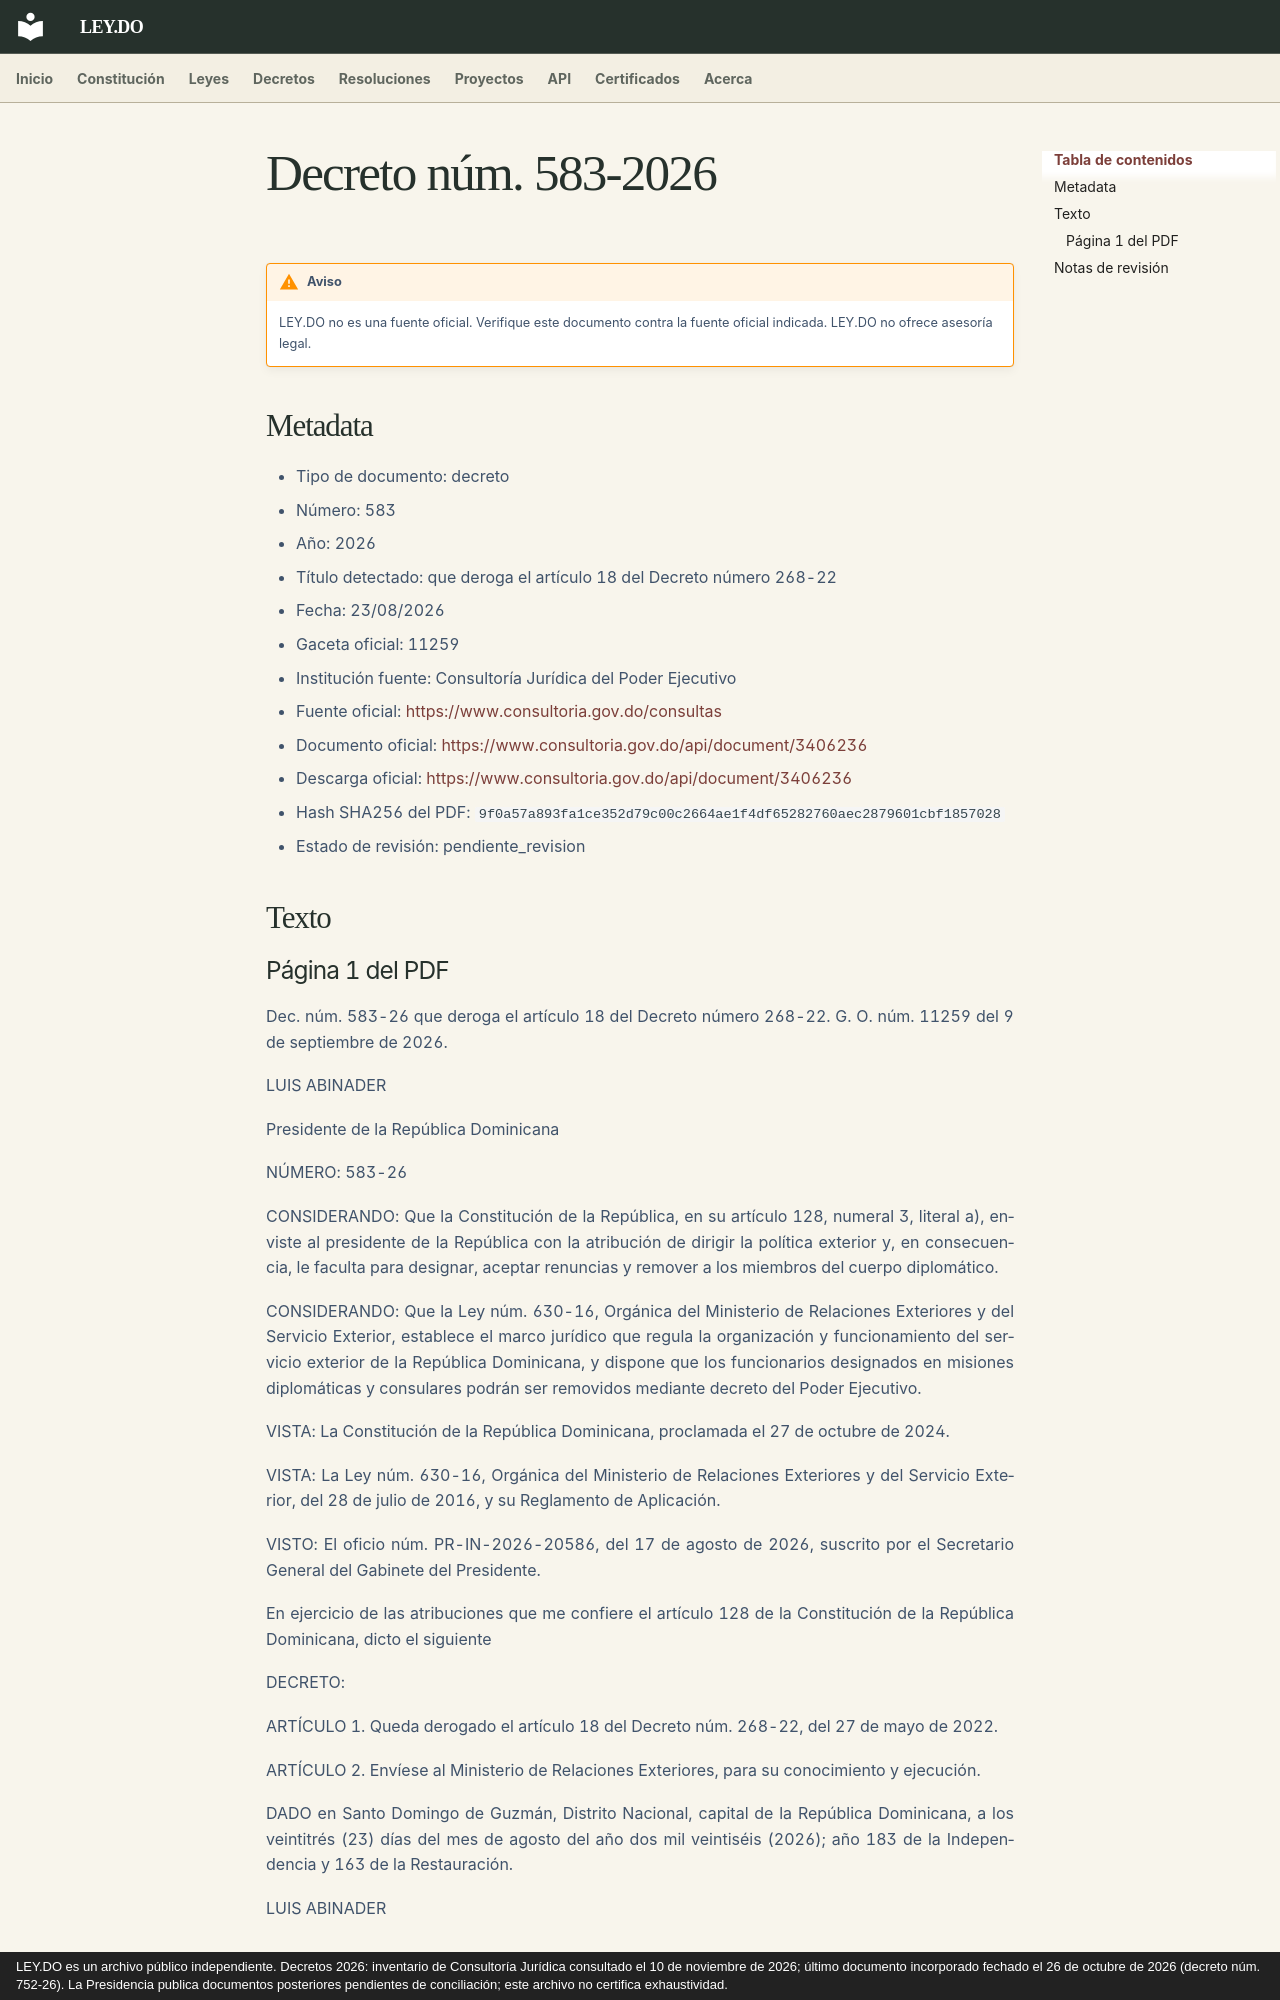

repository: ley-do/ley.do · page: decretos/2026/decreto-583-2026/index.html · generator: mkdocs · copyright: LEY.DO es un archivo público independiente. Decretos 2026: inventario de Consultoría Jurídica consultado el 10 de noviembre de 2026; último documento incorporado fechado el 26 de octubre de 2026 (decreto núm. 752-26). La Presidencia publica documentos posteriores pendientes de conciliación; este archivo no certifica exhaustividad.

# Decreto núm. 583-2026

!!! warning "Aviso"
    LEY.DO no es una fuente oficial. Verifique este documento contra la fuente oficial indicada.
    LEY.DO no ofrece asesoría legal.

## Metadata

- Tipo de documento: decreto
- Número: 583
- Año: 2026
- Título detectado: que deroga el artículo 18 del Decreto número 268-22
- Fecha: 23/08/2026
- Gaceta oficial: 11259
- Institución fuente: Consultoría Jurídica del Poder Ejecutivo
- Fuente oficial: [https://www.consultoria.gov.do/consultas](https://www.consultoria.gov.do/consultas)
- Documento oficial: [https://www.consultoria.gov.do/api/document/3406236](https://www.consultoria.gov.do/api/document/3406236)
- Descarga oficial: [https://www.consultoria.gov.do/api/document/3406236](https://www.consultoria.gov.do/api/document/3406236)
- Hash SHA256 del PDF: `9f0a57a893fa1ce352d79c00c2664ae1f4df65282760aec2879601cbf1857028`
- Estado de revisión: pendiente_revision

## Texto
